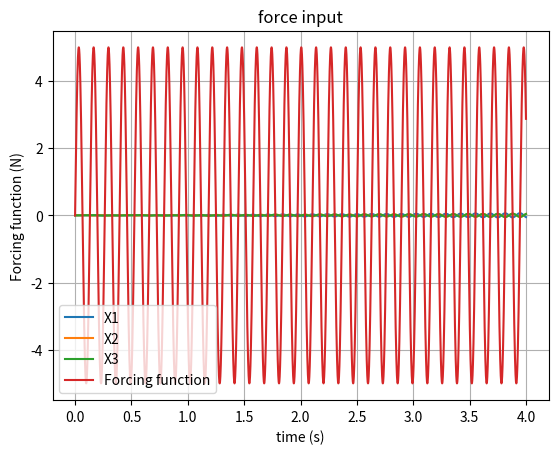

Write the Python code that produced this figure.
import numpy as np
from math import sin
from scipy.linalg import eigh
from numpy.linalg import inv
import matplotlib.pyplot as plt

# Setup parameters
F0 = 5.0  # N
w = 47.75747487  # rads/s
m = 1.0  # Kg
k = 1000.0  # N/m
dof = 3
time_step = 1.0e-4
end_time = 4.0

# Setup matrices
K = np.array([[3*k, -k, -k], [-k, k, 0], [-k, 0, k]])
M = np.array([[2*m, 0, 0], [0, m, 0], [0, 0, m]])
I = np.eye(dof)

A = np.zeros((2*dof, 2*dof))
B = np.zeros((2*dof, 2*dof))
Y = np.zeros((2*dof, 1))
F = np.zeros((2*dof, 1))

A[0:dof, 0:dof] = M
A[dof:, dof:] = I
B[0:dof, dof:] = K
B[dof:, 0:dof] = -I

# Find natural frquency and mode shapes
evals, evecs = eigh(K, M)
frequencies = np.sqrt(evals)
print(frequencies)
print(evecs)

inv_A = inv(A)
force = []
X1 = []
X2 = []
X3 = []

# Numerically integrate the EOMs
for t in np.arange(0, end_time, time_step):
    F[1] = F0*sin(w*t)
    Y_new = Y + time_step*np.dot(inv_A, (F - np.dot(B, Y)))
    Y = Y_new
    force.extend(F[1])
    X1.extend(Y[dof])
    X2.extend(Y[dof+1])
    X3.extend(Y[dof+2])
t = [i for i in np.arange(0, end_time, time_step)]

# Plot results
plt.plot(t, X1, label="X1")
plt.plot(t, X2, label="X2")
plt.plot(t, X3, label="X3")
plt.grid(True)
plt.legend()
plt.ylabel("Displacement (m)")
plt.xlabel("time (s)")
plt.title("Response curve")
plt.show()
plt.plot(t, force, label="Forcing function")
plt.legend()
plt.ylabel("Forcing function (N)")
plt.xlabel("time (s)")
plt.title("force input")
plt.grid(True)
plt.show()
